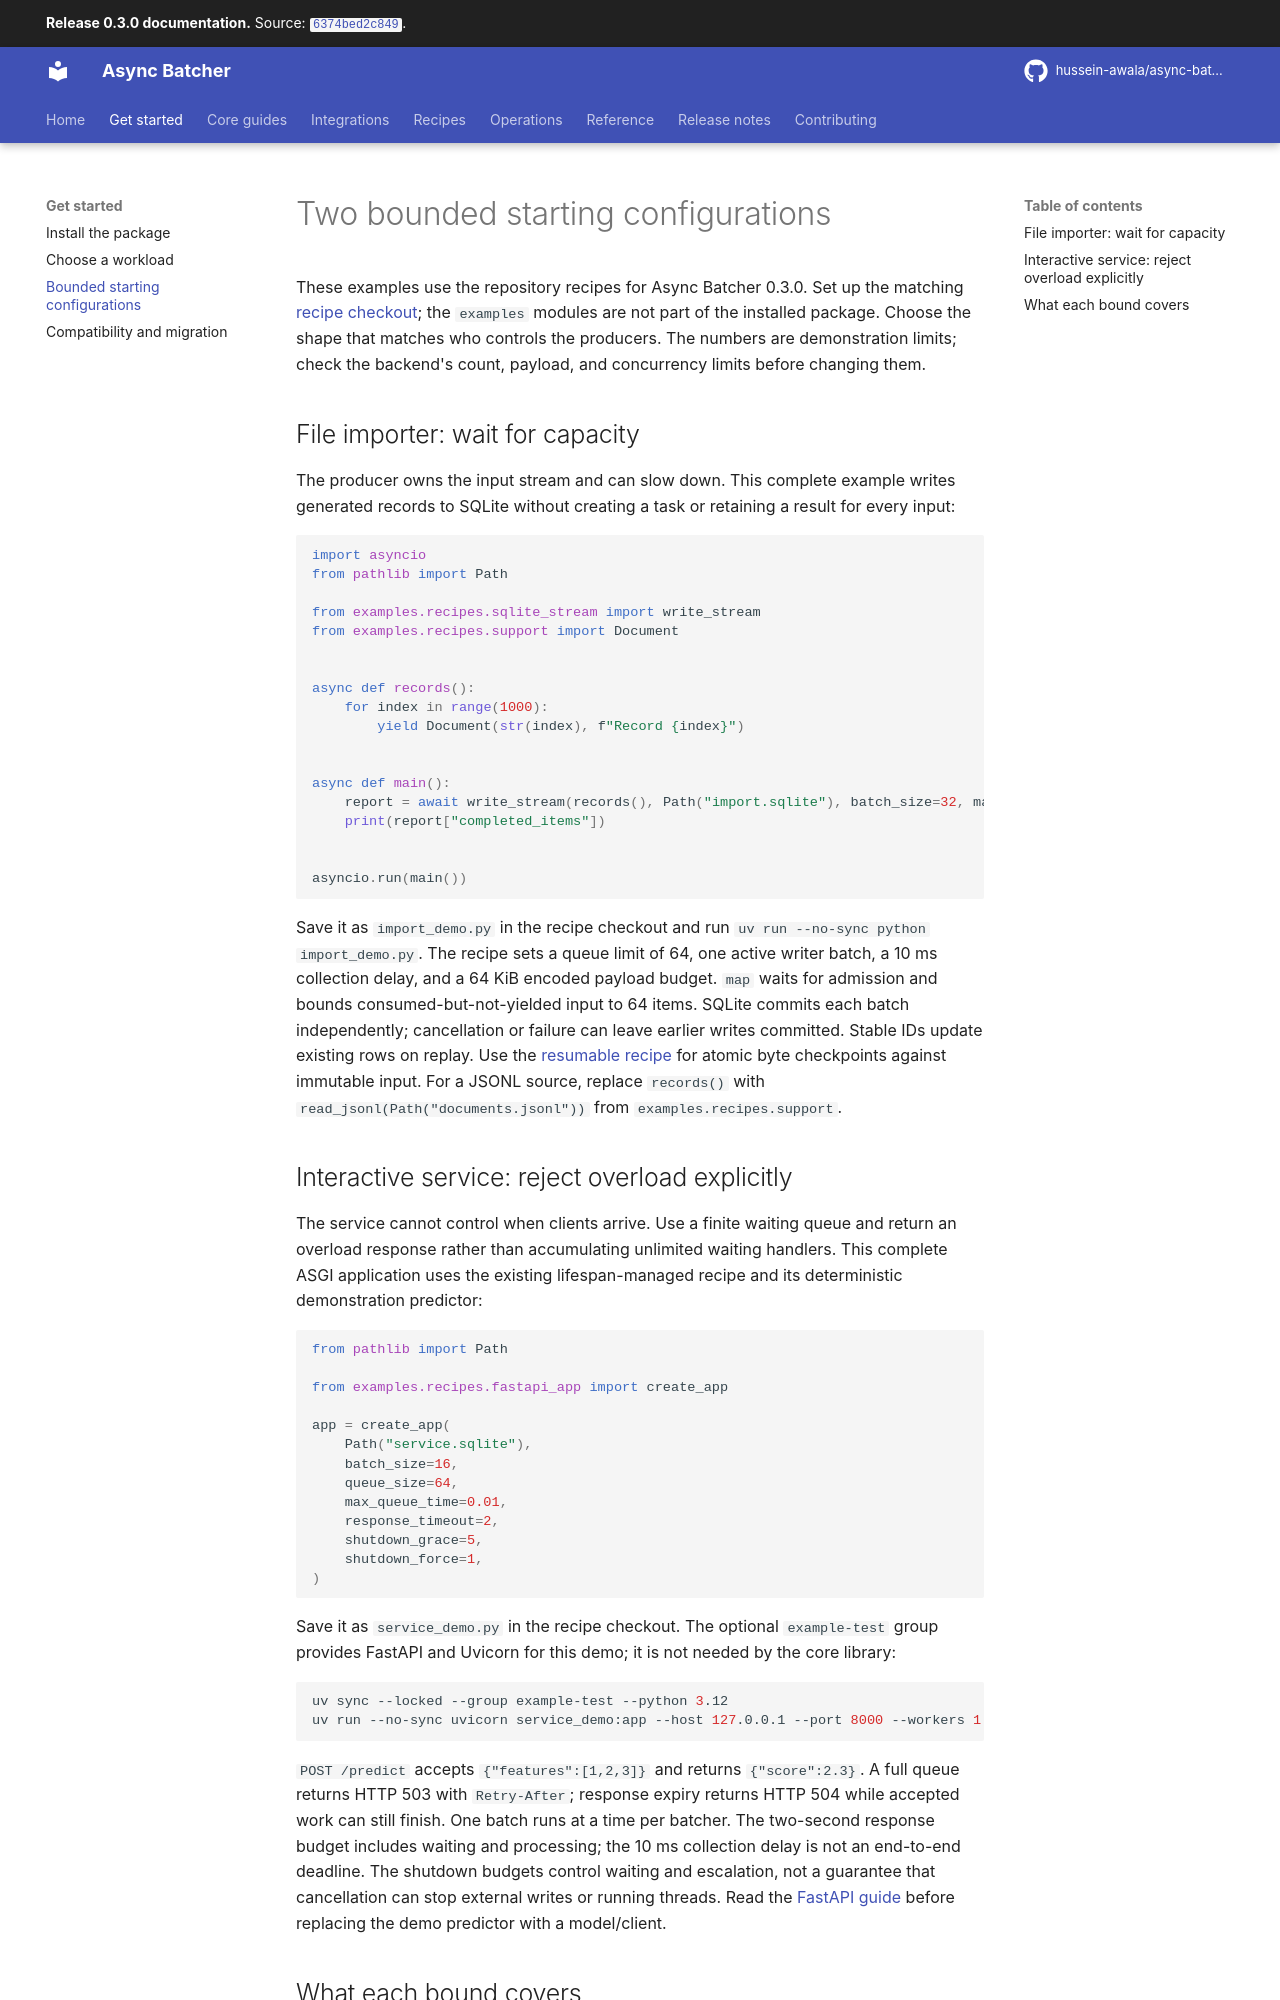

repository: hussein-awala/async-batcher · page: 0.3.0/starting-configurations/index.html · generator: mkdocs

# Two bounded starting configurations

These examples use the repository recipes for Async Batcher 0.3.0. Set up the matching
[recipe checkout](installation.md#run-the-repository-recipes); the `examples` modules are not part
of the installed package.
Choose the shape that matches who controls the producers. The numbers are demonstration limits;
check the backend's count, payload, and concurrency limits before changing them.

## File importer: wait for capacity

The producer owns the input stream and can slow down. This complete example writes generated
records to SQLite without creating a task or retaining a result for every input:

```python
import asyncio
from pathlib import Path

from examples.recipes.sqlite_stream import write_stream
from examples.recipes.support import Document


async def records():
    for index in range(1000):
        yield Document(str(index), f"Record {index}")


async def main():
    report = await write_stream(records(), Path("import.sqlite"), batch_size=32, max_pending=64)
    print(report["completed_items"])


asyncio.run(main())
```

Save it as `import_demo.py` in the recipe checkout and run `uv run --no-sync python import_demo.py`.
The recipe sets a queue limit of 64, one active writer batch, a 10 ms collection delay, and a 64 KiB encoded payload budget.
`map` waits for admission and bounds consumed-but-not-yielded input to 64 items. SQLite commits each
batch independently; cancellation or failure can leave earlier writes committed. Stable IDs update
existing rows on replay. Use the [resumable recipe](resumable-import.md) for atomic byte checkpoints
against immutable input. For a JSONL source, replace `records()` with
`read_jsonl(Path("documents.jsonl"))` from `examples.recipes.support`.

## Interactive service: reject overload explicitly

The service cannot control when clients arrive. Use a finite waiting queue and return an overload
response rather than accumulating unlimited waiting handlers. This complete ASGI application uses
the existing lifespan-managed recipe and its deterministic demonstration predictor:

```python
from pathlib import Path

from examples.recipes.fastapi_app import create_app

app = create_app(
    Path("service.sqlite"),
    batch_size=16,
    queue_size=64,
    max_queue_time=0.01,
    response_timeout=2,
    shutdown_grace=5,
    shutdown_force=1,
)
```

Save it as `service_demo.py` in the recipe checkout. The optional `example-test` group
provides FastAPI and Uvicorn for this demo; it is not needed by the core library:

```bash
uv sync --locked --group example-test --python 3.12
uv run --no-sync uvicorn service_demo:app --host 127.0.0.1 --port 8000 --workers 1
```

`POST /predict` accepts `{"features":[1,2,3]}` and returns `{"score":2.3}`. A full queue returns
HTTP 503 with `Retry-After`; response expiry returns HTTP 504 while accepted work can still finish.
One batch runs at a time per batcher. The two-second response budget includes waiting and processing;
the 10 ms collection delay is not an end-to-end deadline. The shutdown budgets control waiting and
escalation, not a guarantee that cancellation can stop external writes or running threads.
Read the [FastAPI guide](fastapi-recipe.md) before replacing the demo predictor with a model/client.
